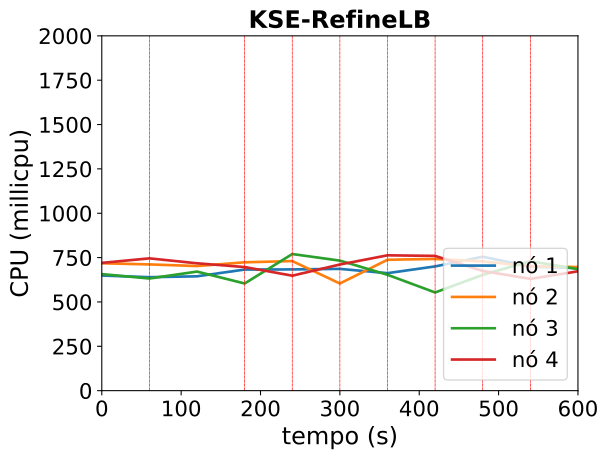

Source data for this figure (header and first rows):
timestamp, ppgcc-m02_pod_amount, ppgcc-m02_memory, ppgcc-m02_cpu, ppgcc-m03_pod_amount, ppgcc-m03_memory, ppgcc-m03_cpu, ppgcc-m04_pod_amount, ppgcc-m04_memory, ppgcc-m04_cpu, ppgcc-m05_pod_amount, ppgcc-m05_memory, ppgcc-m05_cpu
0, 10, 1175500, 648950645, 10, 1186256, 717951019, 10, 1174668, 656905790, 10, 1172600, 720228495
60, 10, 1175500, 639608962, 10, 1189292, 711600771, 10, 1176648, 632151798, 10, 1173524, 745730244
120, 10, 1176028, 644494743, 10, 1187444, 702339741, 11, 1191168, 671160258, 9, 1159664, 717775224
180, 10, 1178140, 682643450, 10, 1187972, 723471709, 11, 1193412, 604005076, 9, 1164284, 696681787
240, 10, 1178404, 683390180, 9, 1175300, 730392123, 12, 1210968, 770001916, 9, 1160720, 648033670
300, 10, 1177084, 686396978, 9, 1175168, 603970613, 11, 1195788, 732898246, 10, 1177880, 711130817
360, 10, 1177744, 662266772, 10, 1194440, 737797365, 10, 1181532, 653152056, 10, 1178936, 762818002
420, 11, 1193056, 700286161, 10, 1193252, 742428109, 10, 1179816, 553390702, 9, 1163624, 759599219
480, 11, 1192924, 754837449, 9, 1177412, 728505587, 12, 1208988, 652768859, 8, 1150952, 674616088
540, 10, 1180516, 699024570, 9, 1178336, 700888167, 13, 1227072, 729743717, 8, 1149764, 629973412
600, 10, 1182760, 690747167, 9, 1179392, 696870754, 12, 1212420, 684770218, 9, 1165868, 672748962
